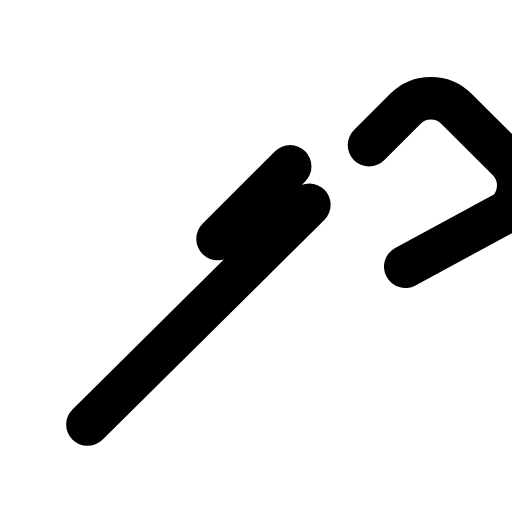
t = 0.00 s
t = 0.30 s: frame unchanged from t = 0.00 s, image omitted
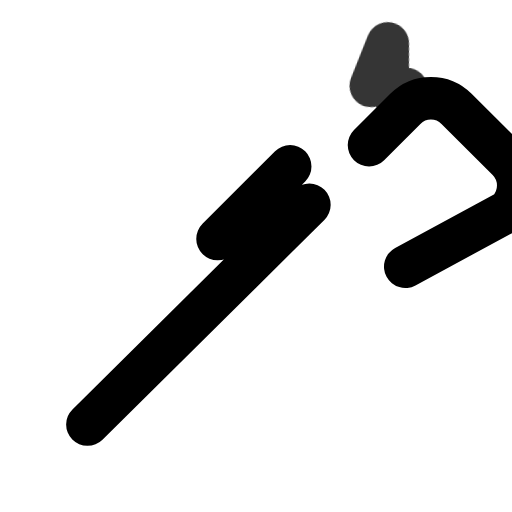
t = 0.68 s
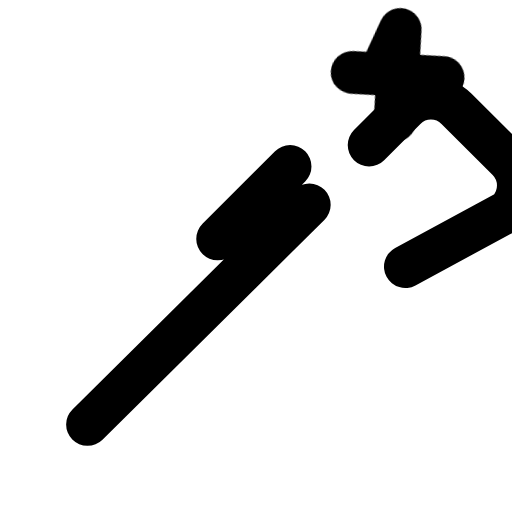
t = 1.00 s
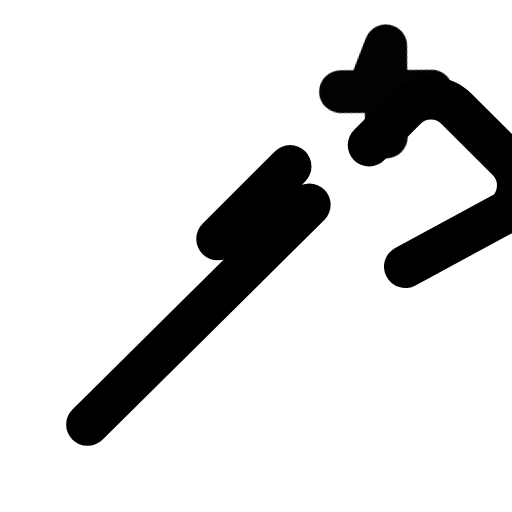
t = 1.35 s
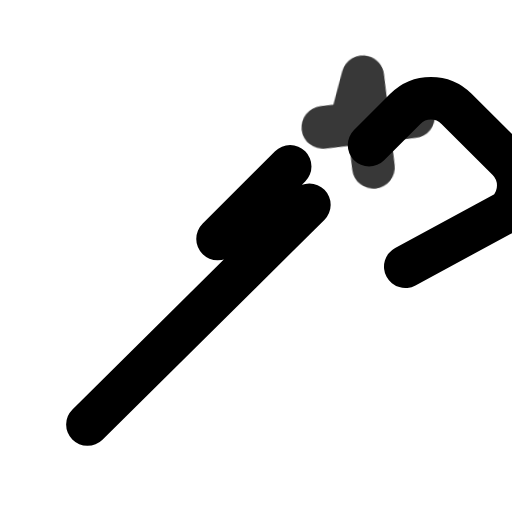
t = 1.63 s

The animated SVG that drew these frames (rendered in a browser with its animation timeline set to each time). Animation: 3 CSS @keyframes rules; one cycle of 2.00 s, repeats indefinitely.

<svg xmlns="http://www.w3.org/2000/svg" viewBox="0 0 24 24" fill="none" stroke="currentColor" stroke-width="2" stroke-linecap="round" stroke-linejoin="round">
  <style>
    .spark {
      transform-origin: 16px 8px;
      transform-box: fill-box;
      animation: sparkleSpin 2s ease-in-out infinite, sparkleTwinkle 2s ease-in-out infinite;
    }
    .spark path {
      stroke-dasharray: 40;
      stroke-dashoffset: 40;
      animation: sparkleDraw 2s ease-in-out infinite;
    }

    @keyframes sparkleSpin {
      0%, 100% { transform: rotate(0deg); }
      50% { transform: rotate(14deg); }
    }
    @keyframes sparkleTwinkle {
      0%, 20%, 100% { opacity: 0.5; }
      45%, 65% { opacity: 1; }
    }
    @keyframes sparkleDraw {
      0%, 30%, 100% { stroke-dashoffset: 40; }
      45%, 75% { stroke-dashoffset: 0; }
    }
  </style>
  <path d="M4.1 19.9 14.5 9.6m2.8-2.8 1.7-1.7a1.7 1.7 0 0 1 2.4 0l2.4 2.4a1.7 1.7 0 0 1 0 2.4L19 12.5m-5.4-4.7-3.4 3.4" />
  <g class="spark">
    <path d="M16 6.7l.4-2.1.4 2.1 2.1-.4-2.1.4.4 2.1-.4-2.1-2.1.4" />
  </g>
</svg>
